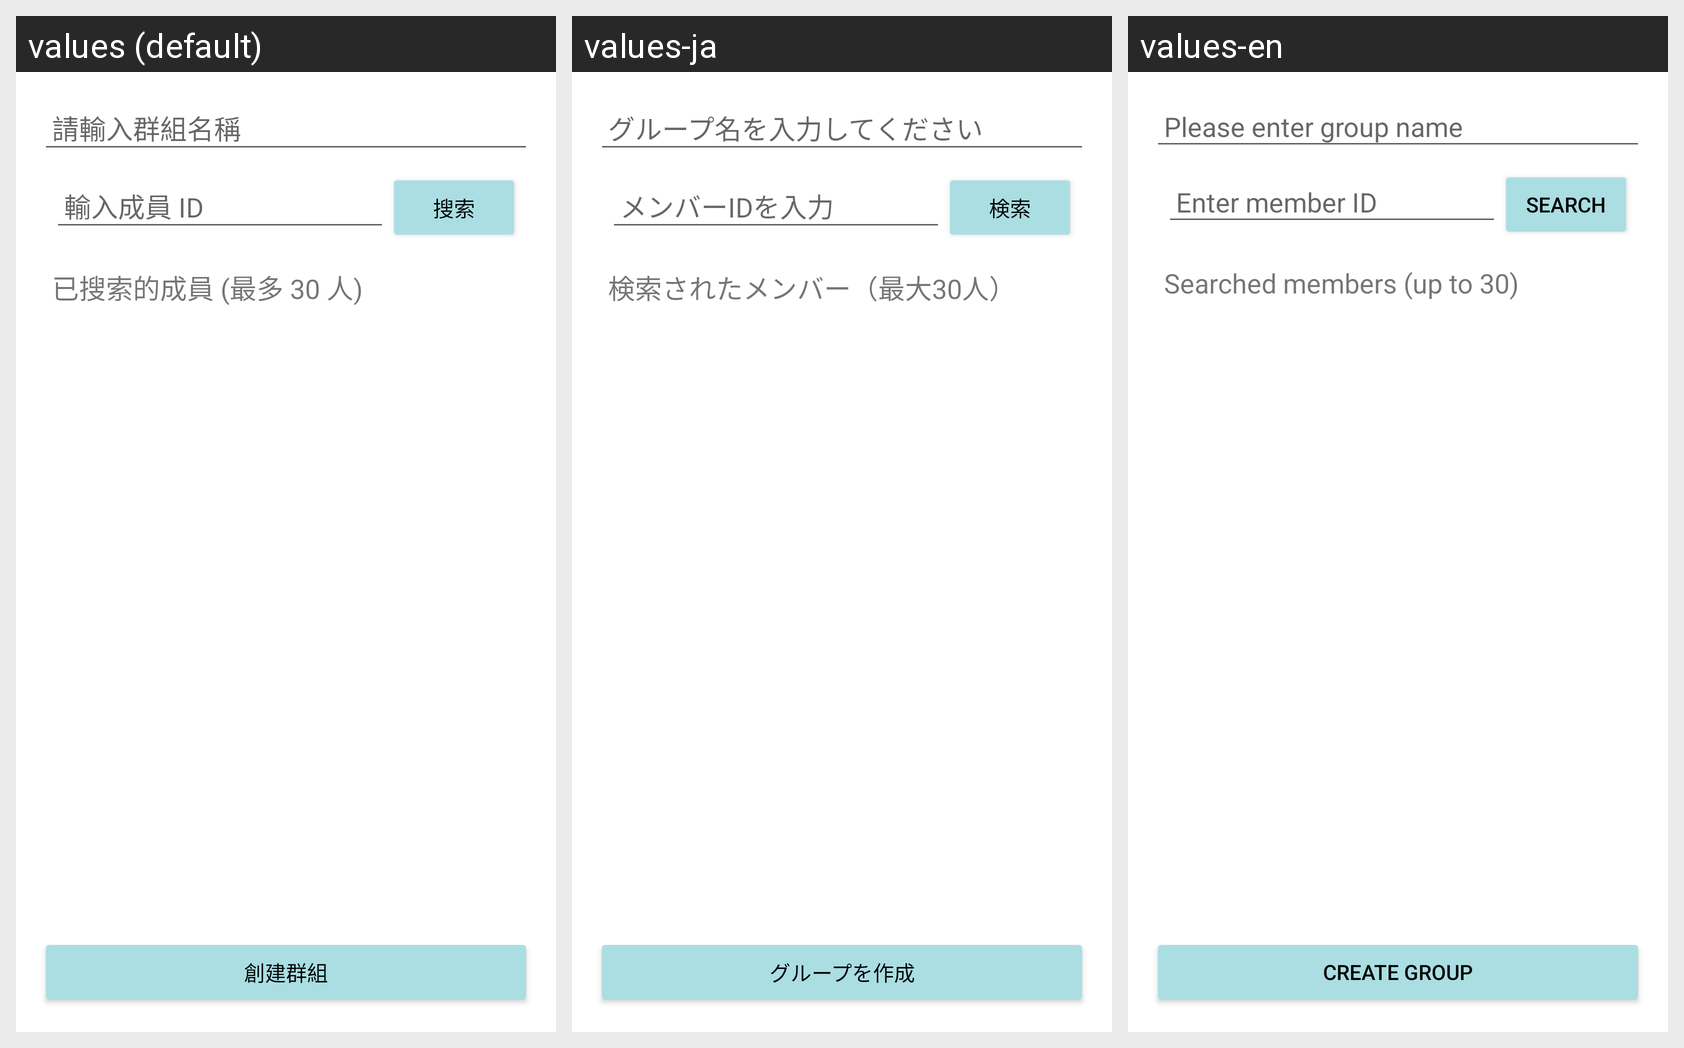

This grid shows one Android layout under several languages. Give, for every string resource on the screen, its name, the default text and each shown locale's text.
Android screen res/layout/activity_create_group.xml rendered under 3 locales, left to right: values (default), values-ja, values-en. Device: Nexus 5 (rendered at 1080×1920; each locale shown at half size, 540×960, under a caption strip naming it); theme Theme.CameraProject_2.
Strings drawn on this screen, with the default value and each locale's value (text and hints the layout hard-codes, and strings that could not be matched under every locale, appear in the picture but are not listed):

please_enter_group_name
  values: 請輸入群組名稱
  values-ja: グループ名を入力してください
  values-en: Please enter group name

enter_member_id_hint
  values: 輸入成員 ID
  values-ja: メンバーIDを入力
  values-en: Enter member ID

search_button_text
  values: 搜索
  values-ja: 検索
  values-en: Search

searched_members_info
  values: 已搜索的成員 (最多 30 人)
  values-ja: 検索されたメンバー（最大30人）
  values-en: Searched members (up to 30)

create_group
  values: 創建群組
  values-ja: グループを作成
  values-en: Create Group
